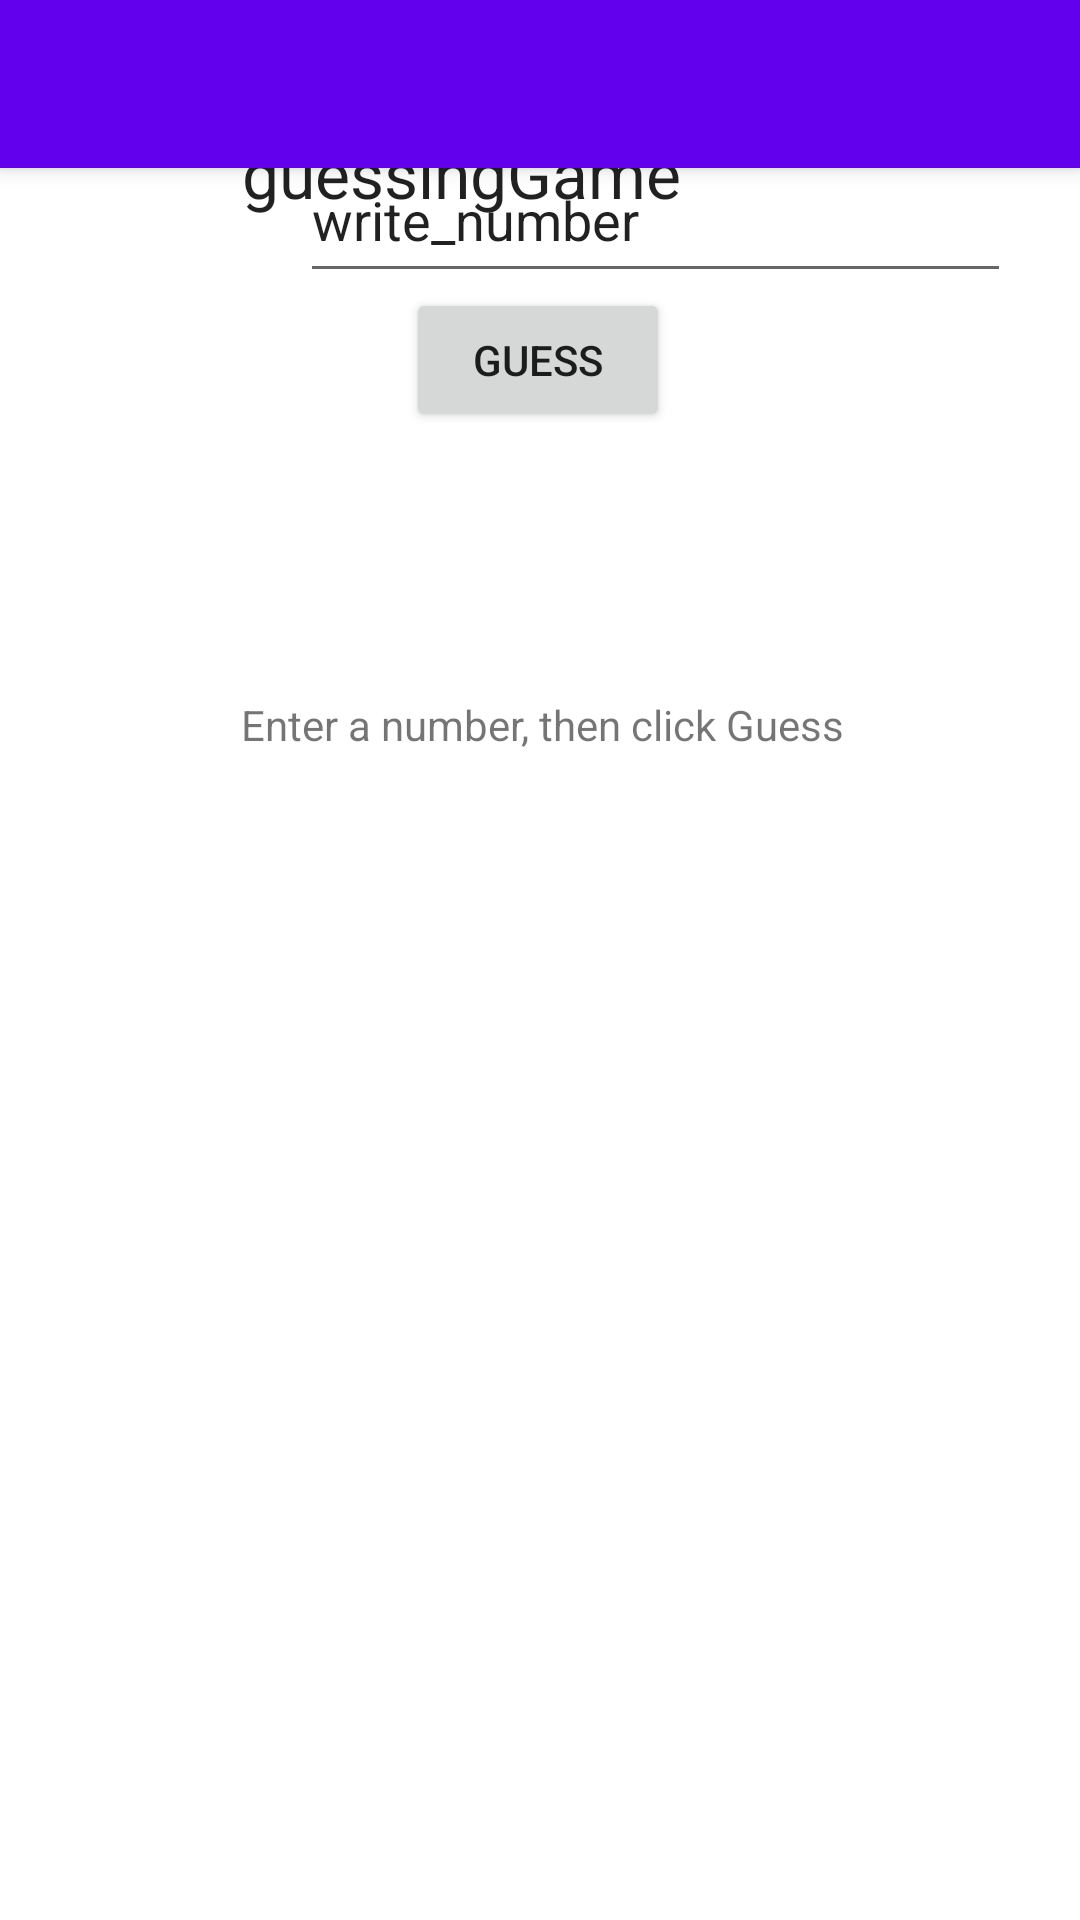

Android layout source for this screen:
<!-- AndroidManifest.xml: activity theme Theme.Guessinggame.NoActionBar -->
<!-- res/layout/activity_main.xml -->
<?xml version="1.0" encoding="utf-8"?>
<androidx.coordinatorlayout.widget.CoordinatorLayout xmlns:android="http://schemas.android.com/apk/res/android"
    xmlns:app="http://schemas.android.com/apk/res-auto"
    xmlns:tools="http://schemas.android.com/tools"
    android:layout_width="match_parent"
    android:layout_height="match_parent"
    tools:context=".MainActivity">

    <com.google.android.material.appbar.AppBarLayout
        android:layout_width="match_parent"
        android:layout_height="wrap_content"
        android:theme="@style/Theme.Guessinggame.AppBarOverlay">

        <androidx.appcompat.widget.Toolbar
            android:id="@+id/toolbar"
            android:layout_width="match_parent"
            android:layout_height="?attr/actionBarSize"
            android:background="?attr/colorPrimary"
            app:popupTheme="@style/Theme.Guessinggame.PopupOverlay" />

    </com.google.android.material.appbar.AppBarLayout>

    <include layout="@layout/content_main" />

</androidx.coordinatorlayout.widget.CoordinatorLayout>
<!-- res/layout/content_main.xml (included above) -->
<?xml version="1.0" encoding="utf-8"?>
<androidx.constraintlayout.widget.ConstraintLayout xmlns:android="http://schemas.android.com/apk/res/android"
    xmlns:app="http://schemas.android.com/apk/res-auto"
    xmlns:tools="http://schemas.android.com/tools"
    android:id="@+id/Layout"
    android:layout_width="match_parent"
    android:layout_height="match_parent"
    app:layout_behavior="@string/appbar_scrolling_view_behavior">

    <TextView
        android:id="@+id/textView"
        android:layout_width="219dp"
        android:layout_height="36dp"
        android:text="@string/guessinggame"
        android:textAppearance="@style/TextAppearance.AppCompat.Large"
        app:layout_constraintBottom_toTopOf="@+id/textView2"
        app:layout_constraintEnd_toEndOf="parent"
        app:layout_constraintHorizontal_bias="0.572"
        app:layout_constraintStart_toStartOf="parent"
        app:layout_constraintTop_toTopOf="parent"
        app:layout_constraintVertical_bias="0.52" />

    <TextView
        android:id="@+id/textView2"
        android:layout_width="wrap_content"
        android:layout_height="wrap_content"
        android:text="@string/enter_a_number_between_1_and_100"
        android:textAppearance="@style/TextAppearance.AppCompat.Medium"
        app:layout_constraintBottom_toTopOf="@+id/textGuess"
        app:layout_constraintEnd_toEndOf="parent"
        app:layout_constraintHorizontal_bias="0.567"
        app:layout_constraintStart_toStartOf="parent"
        app:layout_constraintTop_toTopOf="parent"
        app:layout_constraintVertical_bias="0.763" />

    <EditText
        android:id="@+id/textGuess"
        android:layout_width="237dp"
        android:layout_height="52dp"
        android:layout_marginStart="100dp"
        android:ems="10"
        android:inputType="number"
        android:text="@string/write_number"
        android:textAppearance="@style/TextAppearance.AppCompat.Medium"
        app:layout_constraintBottom_toTopOf="@+id/guessBtn"
        app:layout_constraintEnd_toEndOf="parent"
        app:layout_constraintHorizontal_bias="0.0"
        app:layout_constraintStart_toStartOf="parent"
        app:layout_constraintTop_toTopOf="parent"
        app:layout_constraintVertical_bias="0.901" />

    <Button
        android:id="@+id/guessBtn"
        android:layout_width="wrap_content"
        android:layout_height="wrap_content"
        android:layout_marginBottom="496dp"
        android:text="@string/guess"
        app:layout_constraintBottom_toBottomOf="parent"
        app:layout_constraintEnd_toEndOf="parent"
        app:layout_constraintHorizontal_bias="0.498"
        app:layout_constraintStart_toStartOf="parent" />

    <TextView
        android:id="@+id/lblOutput"
        android:layout_width="394dp"
        android:layout_height="113dp"
        android:layout_marginTop="88dp"
        android:text="@string/enter_a_number_then_click_guess"
        android:textAlignment="center"
        app:layout_constraintBottom_toBottomOf="parent"
        app:layout_constraintEnd_toEndOf="parent"
        app:layout_constraintHorizontal_bias="0.498"
        app:layout_constraintStart_toStartOf="parent"
        app:layout_constraintTop_toBottomOf="@+id/guessBtn"
        app:layout_constraintVertical_bias="0.0" />

</androidx.constraintlayout.widget.ConstraintLayout>
<!-- resources referenced by this layout -->
<resources>
  <string name="enter_a_number_between_1_and_100">Enter a number between 1 and 100</string>
  <string name="enter_a_number_then_click_guess">Enter a number, then click Guess</string>
  <string name="guess">guess</string>
  <string name="guessinggame">guessingGame</string>
  <string name="write_number">write_number</string>
  <style name="Theme.Guessinggame.AppBarOverlay" parent="ThemeOverlay.AppCompat.Dark.ActionBar" />
  <style name="Theme.Guessinggame.PopupOverlay" parent="ThemeOverlay.AppCompat.Light" />
  <style name="Theme.Guessinggame.NoActionBar">
          <item name="windowActionBar">false</item>
          <item name="windowNoTitle">true</item>
      </style>
</resources>
